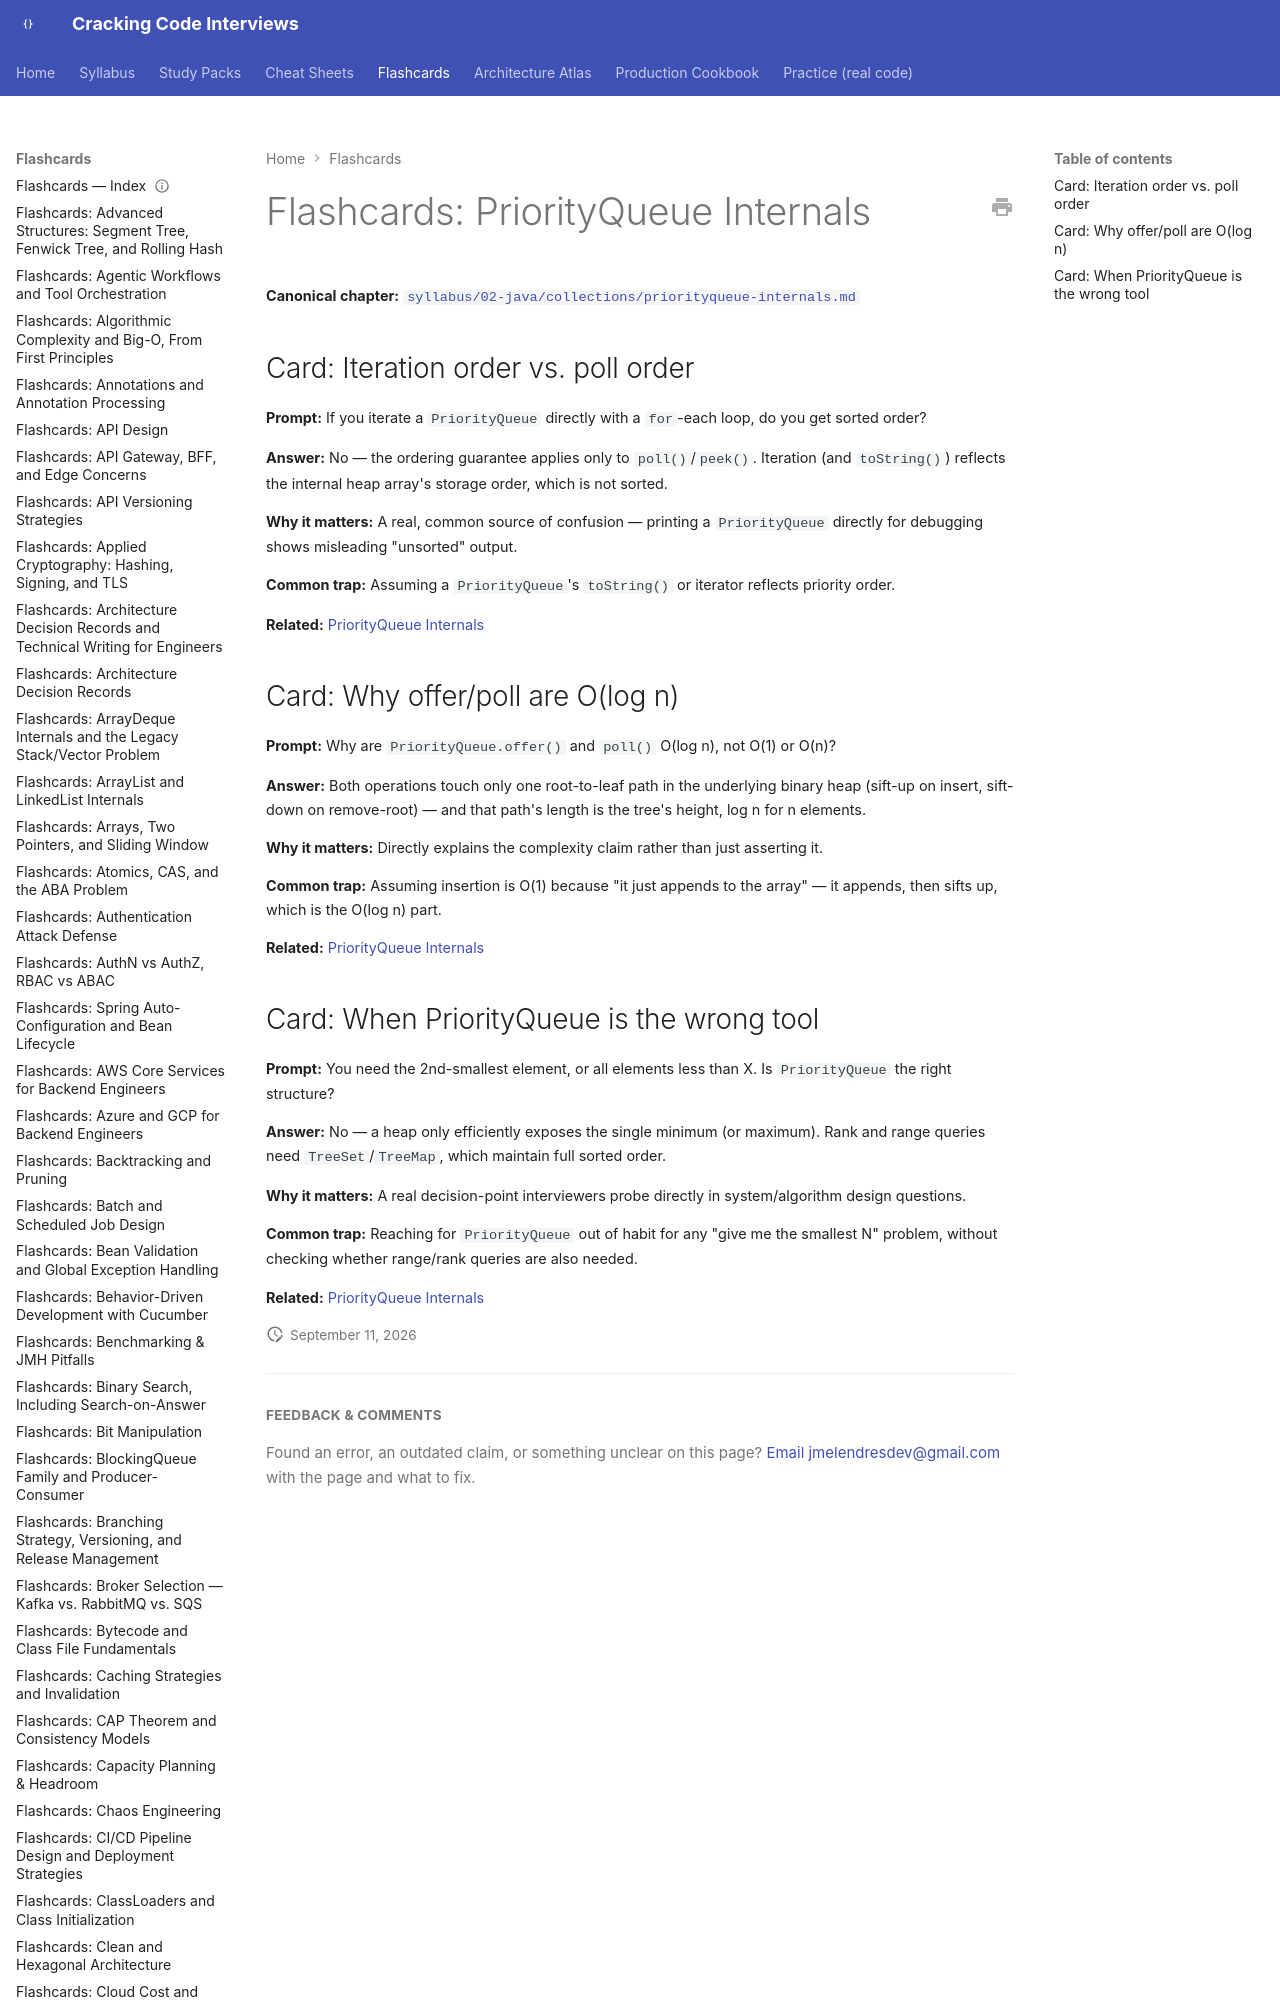

repository: JuanMelendres/cracking-code-interviews · page: flashcards/priorityqueue-internals/index.html · generator: mkdocs

---
title: "Flashcards: PriorityQueue Internals"
slug: priorityqueue-internals
document_type: flashcard-deck
domain: 02-java/collections
topic_id: T-210
canonical: ../syllabus/02-java/collections/priorityqueue-internals.md
last_updated: 2026-09-11
---
